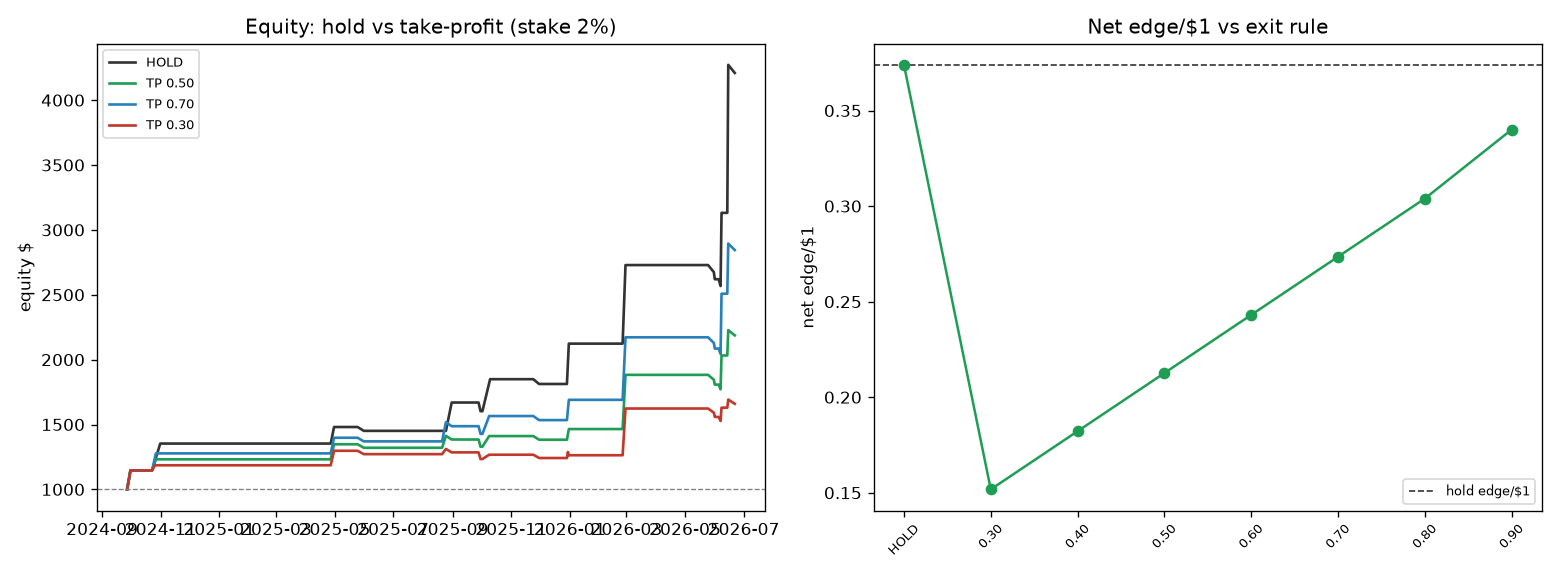

Data behind this chart, as committed beside it:
label, n, pos, mean_ret, edge, t, hold, early, saved, capped, final, ret, cagr, sharpe, sortino, maxdd, calmar
HOLD (settle), 23, 0.4783, 3.531, 0.3739, 3.56, 5.435, 0.0, 0, 0, 4210, 3.21, 1.295, 1.621, 5.021, -0.0592, 21.87
TP @ 0.30, 23, 0.4783, 1.217, 0.1518, 2.042, 4.565, 0.3043, 0, 7, 1660, 0.6595, 0.3401, 1.034, 1.159, -0.0592, 5.745
TP @ 0.40, 23, 0.4783, 1.534, 0.1822, 2.419, 4.609, 0.3043, 0, 7, 1908, 0.9084, 0.4528, 1.227, 1.443, -0.0592, 7.649
TP @ 0.50, 23, 0.4783, 1.851, 0.2126, 2.742, 4.652, 0.3043, 0, 7, 2187, 1.187, 0.5718, 1.365, 2.053, -0.0592, 9.659
TP @ 0.60, 23, 0.4783, 2.168, 0.2431, 3.004, 4.652, 0.3043, 0, 7, 2498, 1.498, 0.6974, 1.461, 2.398, -0.0592, 11.78
TP @ 0.70, 23, 0.4783, 2.485, 0.2735, 3.207, 4.652, 0.3043, 0, 7, 2845, 1.845, 0.8297, 1.525, 3.891, -0.0592, 14.02
TP @ 0.80, 23, 0.4783, 2.802, 0.3039, 3.358, 4.652, 0.3043, 0, 7, 3229, 2.229, 0.969, 1.566, 2.606, -0.0592, 16.37
TP @ 0.90, 23, 0.4783, 3.201, 0.34, 3.475, 4.652, 0.2609, 0, 6, 3772, 2.772, 1.154, 1.593, 3.519, -0.0592, 19.49
